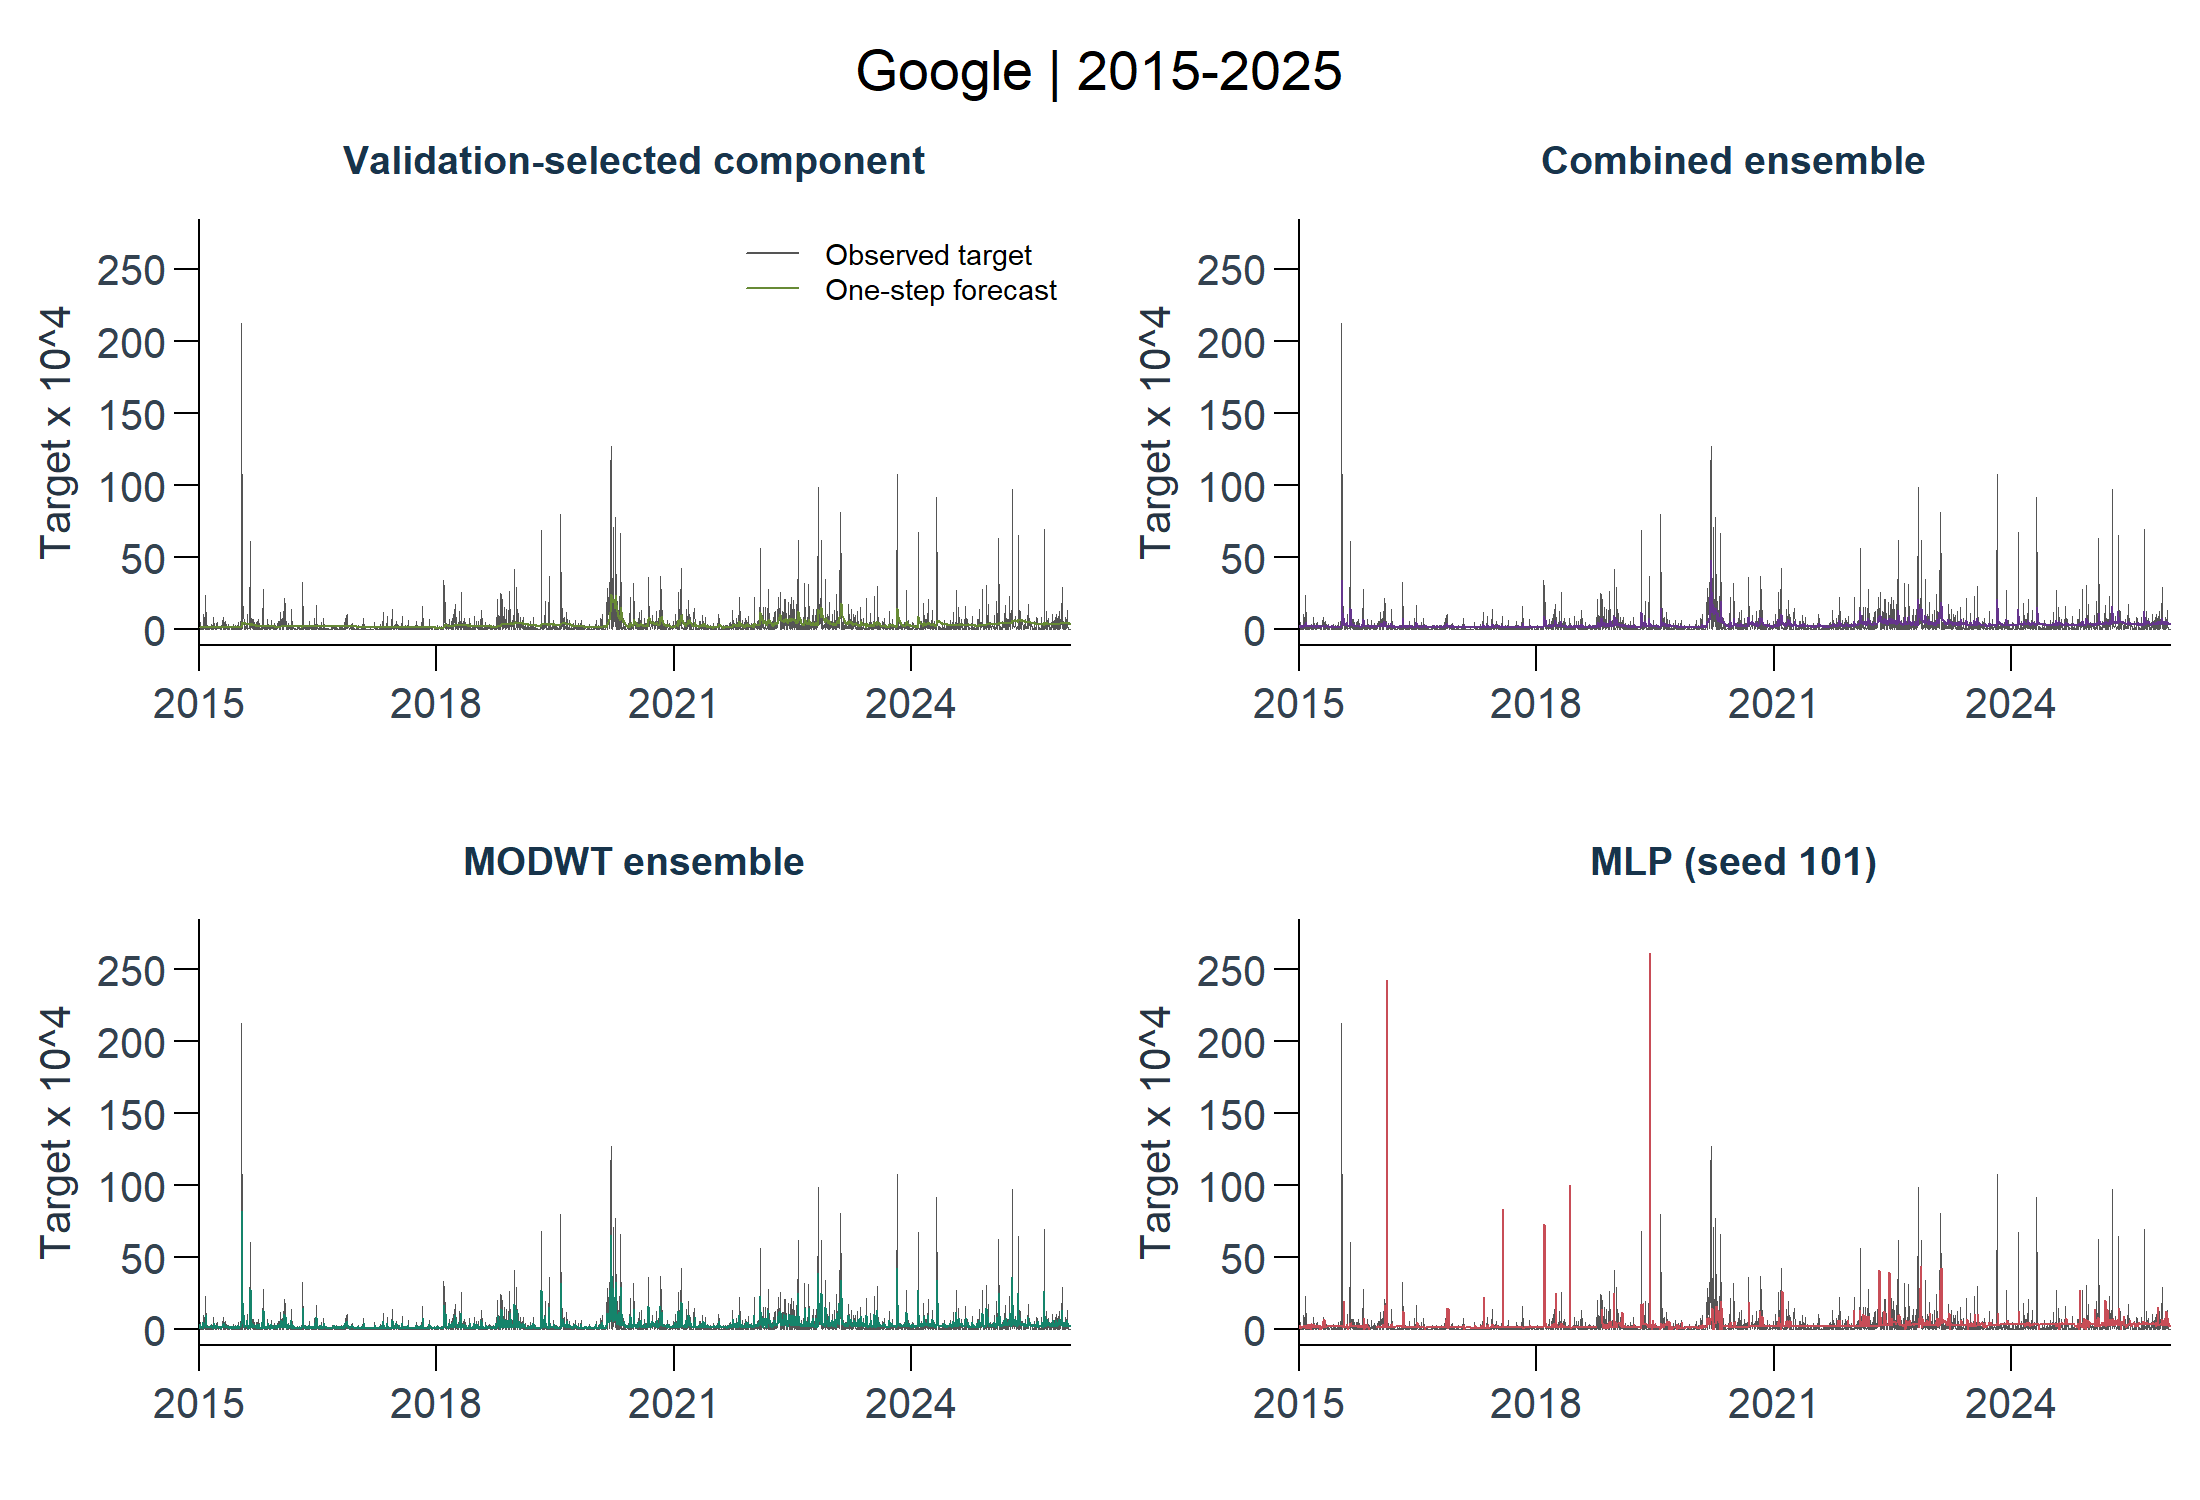

Data behind this chart, as committed beside it:
dataset, profile, split, model_id, stage, target_id, horizon, origin_date, target_date, actual, prediction, prediction_unclipped, return_mean, return_variance, moving_mean, fit_status, error, elapsed_seconds, refitted, mape_threshold, train_start, train_end
google_class_a, later, later, mra_dwt_haar_all_arima_j1, component, squared_deviation_trailing20_decimal, 1, 2014-12-31, 2015-01-02, 1.82887756134671e-06, 0.0001675, 0.0001675, , , -0.0007417, ok, , 0.2, FALSE, 1.31795965145861e-06, 2010-12-07, 2014-12-31
google_class_a, later, later, mlp, neural, squared_deviation_trailing20_decimal, 1, 2014-12-31, 2015-01-02, 1.82887756134671e-06, 0.0002637, 0.0002637, , , -0.0007417, ok, , 0.03, FALSE, 1.31795965145861e-06, 2010-12-07, 2014-12-31
google_class_a, later, later, mra_dwt_haar_all_arima_j1, component, squared_deviation_trailing20_decimal, 1, 2015-01-02, 2015-01-05, 0.0003438, 0.0001337, 0.0001337, , , -0.0006957, ok, , 0.03, FALSE, 1.31795965145861e-06, 2010-12-08, 2015-01-02
google_class_a, later, later, mlp, neural, squared_deviation_trailing20_decimal, 1, 2015-01-02, 2015-01-05, 0.0003438, 0.000145, 0.000145, , , -0.0006957, ok, , 0.05, FALSE, 1.31795965145861e-06, 2010-12-08, 2015-01-02
google_class_a, later, later, mra_dwt_haar_all_arima_j1, component, squared_deviation_trailing20_decimal, 1, 2015-01-05, 2015-01-06, 0.0005204, 0.0001621, 0.0001621, , , -0.002177, ok, , 0.25, TRUE, 1.31795965145861e-06, 2010-12-09, 2015-01-05
google_class_a, later, later, mlp, neural, squared_deviation_trailing20_decimal, 1, 2015-01-05, 2015-01-06, 0.0005204, 0.0003222, 0.0003222, , , -0.002177, ok, , 0.02, FALSE, 1.31795965145861e-06, 2010-12-09, 2015-01-05
google_class_a, later, later, mra_dwt_haar_all_arima_j1, component, squared_deviation_trailing20_decimal, 1, 2015-01-06, 2015-01-07, 7.62089355499139e-07, 0.0001351, 0.0001351, , , -0.002072, ok, , 0.01, FALSE, 1.31795965145861e-06, 2010-12-10, 2015-01-06
google_class_a, later, later, mlp, neural, squared_deviation_trailing20_decimal, 1, 2015-01-06, 2015-01-07, 7.62089355499139e-07, 0.000314, 0.000314, , , -0.002072, ok, , 0, FALSE, 1.31795965145861e-06, 2010-12-10, 2015-01-06
google_class_a, later, later, mra_dwt_haar_all_arima_j1, component, squared_deviation_trailing20_decimal, 1, 2015-01-07, 2015-01-08, 3.53805753042787e-05, 0.0001644, 0.0001644, , , -0.00247, ok, , 0.02, FALSE, 1.31795965145861e-06, 2010-12-13, 2015-01-07
google_class_a, later, later, mlp, neural, squared_deviation_trailing20_decimal, 1, 2015-01-07, 2015-01-08, 3.53805753042787e-05, 0.0001447, 0.0001447, , , -0.00247, ok, , 0, FALSE, 1.31795965145861e-06, 2010-12-13, 2015-01-07
google_class_a, later, later, mra_dwt_haar_all_arima_j1, component, squared_deviation_trailing20_decimal, 1, 2015-01-08, 2015-01-09, 8.99884261129788e-05, 0.0001307, 0.0001307, , , -0.0028, ok, , 0.02, FALSE, 1.31795965145861e-06, 2010-12-14, 2015-01-08
google_class_a, later, later, mlp, neural, squared_deviation_trailing20_decimal, 1, 2015-01-08, 2015-01-09, 8.99884261129788e-05, 0.000115, 0.000115, , , -0.0028, ok, , 0, FALSE, 1.31795965145861e-06, 2010-12-14, 2015-01-08
google_class_a, later, later, mra_dwt_haar_all_arima_j1, component, squared_deviation_trailing20_decimal, 1, 2015-01-09, 2015-01-12, 2.19035383247114e-05, 0.0001613, 0.0001613, , , -0.002656, ok, , 0, FALSE, 1.31795965145861e-06, 2010-12-15, 2015-01-09
google_class_a, later, later, mlp, neural, squared_deviation_trailing20_decimal, 1, 2015-01-09, 2015-01-12, 2.19035383247114e-05, 0.0001308, 0.0001308, , , -0.002656, ok, , 0.14, TRUE, 1.31795965145861e-06, 2010-12-15, 2015-01-09
google_class_a, later, later, mra_dwt_haar_all_arima_j1, component, squared_deviation_trailing20_decimal, 1, 2015-01-12, 2015-01-13, 0.0001664, 0.0001276, 0.0001276, , , -0.003407, ok, , 0, FALSE, 1.31795965145861e-06, 2010-12-16, 2015-01-12
google_class_a, later, later, mlp, neural, squared_deviation_trailing20_decimal, 1, 2015-01-12, 2015-01-13, 0.0001664, 0.00011, 0.00011, , , -0.003407, ok, , 0, FALSE, 1.31795965145861e-06, 2010-12-16, 2015-01-12
google_class_a, later, later, mra_dwt_haar_all_arima_j1, component, squared_deviation_trailing20_decimal, 1, 2015-01-13, 2015-01-14, 0.0001025, 0.0001592, 0.0001592, , , -0.001926, ok, , 0, FALSE, 1.31795965145861e-06, 2010-12-17, 2015-01-13
google_class_a, later, later, mlp, neural, squared_deviation_trailing20_decimal, 1, 2015-01-13, 2015-01-14, 0.0001025, 0.0002526, 0.0002526, , , -0.001926, ok, , 0, FALSE, 1.31795965145861e-06, 2010-12-17, 2015-01-13
google_class_a, later, later, mra_dwt_haar_all_arima_j1, component, squared_deviation_trailing20_decimal, 1, 2015-01-14, 2015-01-15, 8.02179593390763e-06, 0.0001267, 0.0001267, , , -0.0009699, ok, , 0.02, FALSE, 1.31795965145861e-06, 2010-12-20, 2015-01-14
google_class_a, later, later, mlp, neural, squared_deviation_trailing20_decimal, 1, 2015-01-14, 2015-01-15, 8.02179593390763e-06, 0.0002546, 0.0002546, , , -0.0009699, ok, , 0, FALSE, 1.31795965145861e-06, 2010-12-20, 2015-01-14
google_class_a, later, later, mra_dwt_haar_all_arima_j1, component, squared_deviation_trailing20_decimal, 1, 2015-01-15, 2015-01-16, 0.0001472, 0.0001564, 0.0001564, , , 0.0005837, ok, , 0.01, FALSE, 1.31795965145861e-06, 2010-12-21, 2015-01-15
google_class_a, later, later, mlp, neural, squared_deviation_trailing20_decimal, 1, 2015-01-15, 2015-01-16, 0.0001472, 0.0002118, 0.0002118, , , 0.0005837, ok, , 0, FALSE, 1.31795965145861e-06, 2010-12-21, 2015-01-15
google_class_a, later, later, mra_dwt_haar_all_arima_j1, component, squared_deviation_trailing20_decimal, 1, 2015-01-16, 2015-01-20, 1.99811401827594e-06, 0.0001245, 0.0001245, , , 0.0003943, ok, , 0, FALSE, 1.31795965145861e-06, 2010-12-22, 2015-01-16
google_class_a, later, later, mlp, neural, squared_deviation_trailing20_decimal, 1, 2015-01-16, 2015-01-20, 1.99811401827594e-06, 0.0002449, 0.0002449, , , 0.0003943, ok, , 0, FALSE, 1.31795965145861e-06, 2010-12-22, 2015-01-16
google_class_a, later, later, mra_dwt_haar_all_arima_j1, component, squared_deviation_trailing20_decimal, 1, 2015-01-20, 2015-01-21, 0.0004302, 0.0001542, 0.0001542, , , -0.0004568, ok, , 0.02, FALSE, 1.31795965145861e-06, 2010-12-23, 2015-01-20
google_class_a, later, later, mlp, neural, squared_deviation_trailing20_decimal, 1, 2015-01-20, 2015-01-21, 0.0004302, 0.0002265, 0.0002265, , , -0.0004568, ok, , 0, FALSE, 1.31795965145861e-06, 2010-12-23, 2015-01-20
google_class_a, later, later, mra_dwt_haar_all_arima_j1, component, squared_deviation_trailing20_decimal, 1, 2015-01-21, 2015-01-22, 0.00102, 0.0001256, 0.0001256, , , 3.36378792960224e-05, ok, , 0.01, FALSE, 1.31795965145861e-06, 2010-12-27, 2015-01-21
google_class_a, later, later, mlp, neural, squared_deviation_trailing20_decimal, 1, 2015-01-21, 2015-01-22, 0.00102, 0.000255, 0.000255, , , 3.36378792960224e-05, ok, , 0, FALSE, 1.31795965145861e-06, 2010-12-27, 2015-01-21
google_class_a, later, later, mra_dwt_haar_all_arima_j1, component, squared_deviation_trailing20_decimal, 1, 2015-01-22, 2015-01-23, 6.64174990576658e-05, 0.0001682, 0.0001682, , , 0.0004675, ok, , 0, FALSE, 1.31795965145861e-06, 2010-12-28, 2015-01-22
google_class_a, later, later, mlp, neural, squared_deviation_trailing20_decimal, 1, 2015-01-22, 2015-01-23, 6.64174990576658e-05, 0.000255, 0.000255, , , 0.0004675, ok, , 0, FALSE, 1.31795965145861e-06, 2010-12-28, 2015-01-22
google_class_a, later, later, mra_dwt_haar_all_arima_j1, component, squared_deviation_trailing20_decimal, 1, 2015-01-23, 2015-01-26, 9.98277001958115e-05, 0.0001356, 0.0001356, , , 0.0002942, ok, , 0.02, FALSE, 1.31795965145861e-06, 2010-12-29, 2015-01-23
google_class_a, later, later, mlp, neural, squared_deviation_trailing20_decimal, 1, 2015-01-23, 2015-01-26, 9.98277001958115e-05, 0.0002542, 0.0002542, , , 0.0002942, ok, , 0, FALSE, 1.31795965145861e-06, 2010-12-29, 2015-01-23
google_class_a, later, later, mra_dwt_haar_all_arima_j1, component, squared_deviation_trailing20_decimal, 1, 2015-01-26, 2015-01-27, 0.000861, 0.0001653, 0.0001653, , , -1.95625537202426e-05, ok, , 0.02, FALSE, 1.31795965145861e-06, 2010-12-30, 2015-01-26
google_class_a, later, later, mlp, neural, squared_deviation_trailing20_decimal, 1, 2015-01-26, 2015-01-27, 0.000861, 0.0001611, 0.0001611, , , -1.95625537202426e-05, ok, , 0, FALSE, 1.31795965145861e-06, 2010-12-30, 2015-01-26
google_class_a, later, later, mra_dwt_haar_all_arima_j1, component, squared_deviation_trailing20_decimal, 1, 2015-01-27, 2015-01-28, 0.0002261, 0.0001425, 0.0001425, , , -0.001913, ok, , 0, FALSE, 1.31795965145861e-06, 2010-12-31, 2015-01-27
google_class_a, later, later, mlp, neural, squared_deviation_trailing20_decimal, 1, 2015-01-27, 2015-01-28, 0.0002261, 0.000255, 0.000255, , , -0.001913, ok, , 0.02, FALSE, 1.31795965145861e-06, 2010-12-31, 2015-01-27
google_class_a, later, later, mra_dwt_haar_all_arima_j1, component, squared_deviation_trailing20_decimal, 1, 2015-01-28, 2015-01-29, 1.54484941890777e-05, 0.0001746, 0.0001746, , , -0.002371, ok, , 0, FALSE, 1.31795965145861e-06, 2011-01-03, 2015-01-28
google_class_a, later, later, mlp, neural, squared_deviation_trailing20_decimal, 1, 2015-01-28, 2015-01-29, 1.54484941890777e-05, 0.0003268, 0.0003268, , , -0.002371, ok, , 0, FALSE, 1.31795965145861e-06, 2011-01-03, 2015-01-28
google_class_a, later, later, mra_dwt_haar_all_arima_j1, component, squared_deviation_trailing20_decimal, 1, 2015-01-29, 2015-01-30, 0.002343, 0.0001402, 0.0001402, , , -0.002103, ok, , 0, FALSE, 1.31795965145861e-06, 2011-01-04, 2015-01-29
google_class_a, later, later, mlp, neural, squared_deviation_trailing20_decimal, 1, 2015-01-29, 2015-01-30, 0.002343, 0.0002392, 0.0002392, , , -0.002103, ok, , 0, FALSE, 1.31795965145861e-06, 2011-01-04, 2015-01-29
google_class_a, later, later, mra_dwt_haar_all_arima_j1, component, squared_deviation_trailing20_decimal, 1, 2015-01-30, 2015-02-02, 0.0001134, 0.0001976, 0.0001976, , , 0.000645, ok, , 0, FALSE, 1.31795965145861e-06, 2011-01-05, 2015-01-30
google_class_a, later, later, mlp, neural, squared_deviation_trailing20_decimal, 1, 2015-01-30, 2015-02-02, 0.0001134, 0.000255, 0.000255, , , 0.000645, ok, , 0, FALSE, 1.31795965145861e-06, 2011-01-05, 2015-01-30
google_class_a, later, later, mra_dwt_haar_all_arima_j1, component, squared_deviation_trailing20_decimal, 1, 2015-02-02, 2015-02-03, 3.29508902777402e-06, 0.000167, 0.000167, , , 0.0002496, ok, , 0, FALSE, 1.31795965145861e-06, 2011-01-06, 2015-02-02
google_class_a, later, later, mlp, neural, squared_deviation_trailing20_decimal, 1, 2015-02-02, 2015-02-03, 3.29508902777402e-06, 0.0003268, 0.0003268, , , 0.0002496, ok, , 0, FALSE, 1.31795965145861e-06, 2011-01-06, 2015-02-02
google_class_a, later, later, mra_dwt_haar_all_arima_j1, component, squared_deviation_trailing20_decimal, 1, 2015-02-03, 2015-02-04, 0.0002222, 0.0001897, 0.0001897, , , 0.001315, ok, , 0.07, TRUE, 1.31795965145861e-06, 2011-01-07, 2015-02-03
google_class_a, later, later, mlp, neural, squared_deviation_trailing20_decimal, 1, 2015-02-03, 2015-02-04, 0.0002222, 8.8127869194109e-05, 8.8127869194109e-05, , , 0.001315, ok, , 0, FALSE, 1.31795965145861e-06, 2011-01-07, 2015-02-03
google_class_a, later, later, mra_dwt_haar_all_arima_j1, component, squared_deviation_trailing20_decimal, 1, 2015-02-04, 2015-02-05, 2.68360538835194e-05, 0.0001604, 0.0001604, , , 0.001885, ok, , 0.02, FALSE, 1.31795965145861e-06, 2011-01-10, 2015-02-04
google_class_a, later, later, mlp, neural, squared_deviation_trailing20_decimal, 1, 2015-02-04, 2015-02-05, 2.68360538835194e-05, 0.0001688, 0.0001688, , , 0.001885, ok, , 0, FALSE, 1.31795965145861e-06, 2011-01-10, 2015-02-04
google_class_a, later, later, mra_dwt_haar_all_arima_j1, component, squared_deviation_trailing20_decimal, 1, 2015-02-05, 2015-02-06, 2.73501113750418e-05, 0.0001864, 0.0001864, , , 0.002385, ok, , 0.02, FALSE, 1.31795965145861e-06, 2011-01-11, 2015-02-05
google_class_a, later, later, mlp, neural, squared_deviation_trailing20_decimal, 1, 2015-02-05, 2015-02-06, 2.73501113750418e-05, 0.0001595, 0.0001595, , , 0.002385, ok, , 0, FALSE, 1.31795965145861e-06, 2011-01-11, 2015-02-05
google_class_a, later, later, mra_dwt_haar_all_arima_j1, component, squared_deviation_trailing20_decimal, 1, 2015-02-06, 2015-02-09, 0.0001265, 0.0001549, 0.0001549, , , 0.002592, ok, , 0, FALSE, 1.31795965145861e-06, 2011-01-12, 2015-02-06
google_class_a, later, later, mlp, neural, squared_deviation_trailing20_decimal, 1, 2015-02-06, 2015-02-09, 0.0001265, 0.0001577, 0.0001577, , , 0.002592, ok, , 0, FALSE, 1.31795965145861e-06, 2011-01-12, 2015-02-06
google_class_a, later, later, mra_dwt_haar_all_arima_j1, component, squared_deviation_trailing20_decimal, 1, 2015-02-09, 2015-02-10, 0.0003089, 0.0001823, 0.0001823, , , 0.002774, ok, , 0.01, FALSE, 1.31795965145861e-06, 2011-01-13, 2015-02-09
google_class_a, later, later, mlp, neural, squared_deviation_trailing20_decimal, 1, 2015-02-09, 2015-02-10, 0.0003089, 0.0002955, 0.0002955, , , 0.002774, ok, , 0.12, TRUE, 1.31795965145861e-06, 2011-01-13, 2015-02-09
google_class_a, later, later, mra_dwt_haar_all_arima_j1, component, squared_deviation_trailing20_decimal, 1, 2015-02-10, 2015-02-11, 6.66608594674033e-05, 0.000154, 0.000154, , , 0.004158, ok, , 0.01, FALSE, 1.31795965145861e-06, 2011-01-14, 2015-02-10
google_class_a, later, later, mlp, neural, squared_deviation_trailing20_decimal, 1, 2015-02-10, 2015-02-11, 6.66608594674033e-05, 9.85056295002712e-05, 9.85056295002712e-05, , , 0.004158, ok, , 0, FALSE, 1.31795965145861e-06, 2011-01-14, 2015-02-10
google_class_a, later, later, mra_dwt_haar_all_arima_j1, component, squared_deviation_trailing20_decimal, 1, 2015-02-11, 2015-02-12, 0.0001276, 0.0001812, 0.0001812, , , 0.003483, ok, , 0.02, FALSE, 1.31795965145861e-06, 2011-01-18, 2015-02-11
google_class_a, later, later, mlp, neural, squared_deviation_trailing20_decimal, 1, 2015-02-11, 2015-02-12, 0.0001276, 0.0003589, 0.0003589, , , 0.003483, ok, , 0, FALSE, 1.31795965145861e-06, 2011-01-18, 2015-02-11
google_class_a, later, later, mra_dwt_haar_all_arima_j1, component, squared_deviation_trailing20_decimal, 1, 2015-02-12, 2015-02-13, 3.10886555962923e-05, 0.0001508, 0.0001508, , , 0.003812, ok, , 0, FALSE, 1.31795965145861e-06, 2011-01-19, 2015-02-12
google_class_a, later, later, mlp, neural, squared_deviation_trailing20_decimal, 1, 2015-02-12, 2015-02-13, 3.10886555962923e-05, 0.0002946, 0.0002946, , , 0.003812, ok, , 0, FALSE, 1.31795965145861e-06, 2011-01-19, 2015-02-12
... 11,004 more rows
